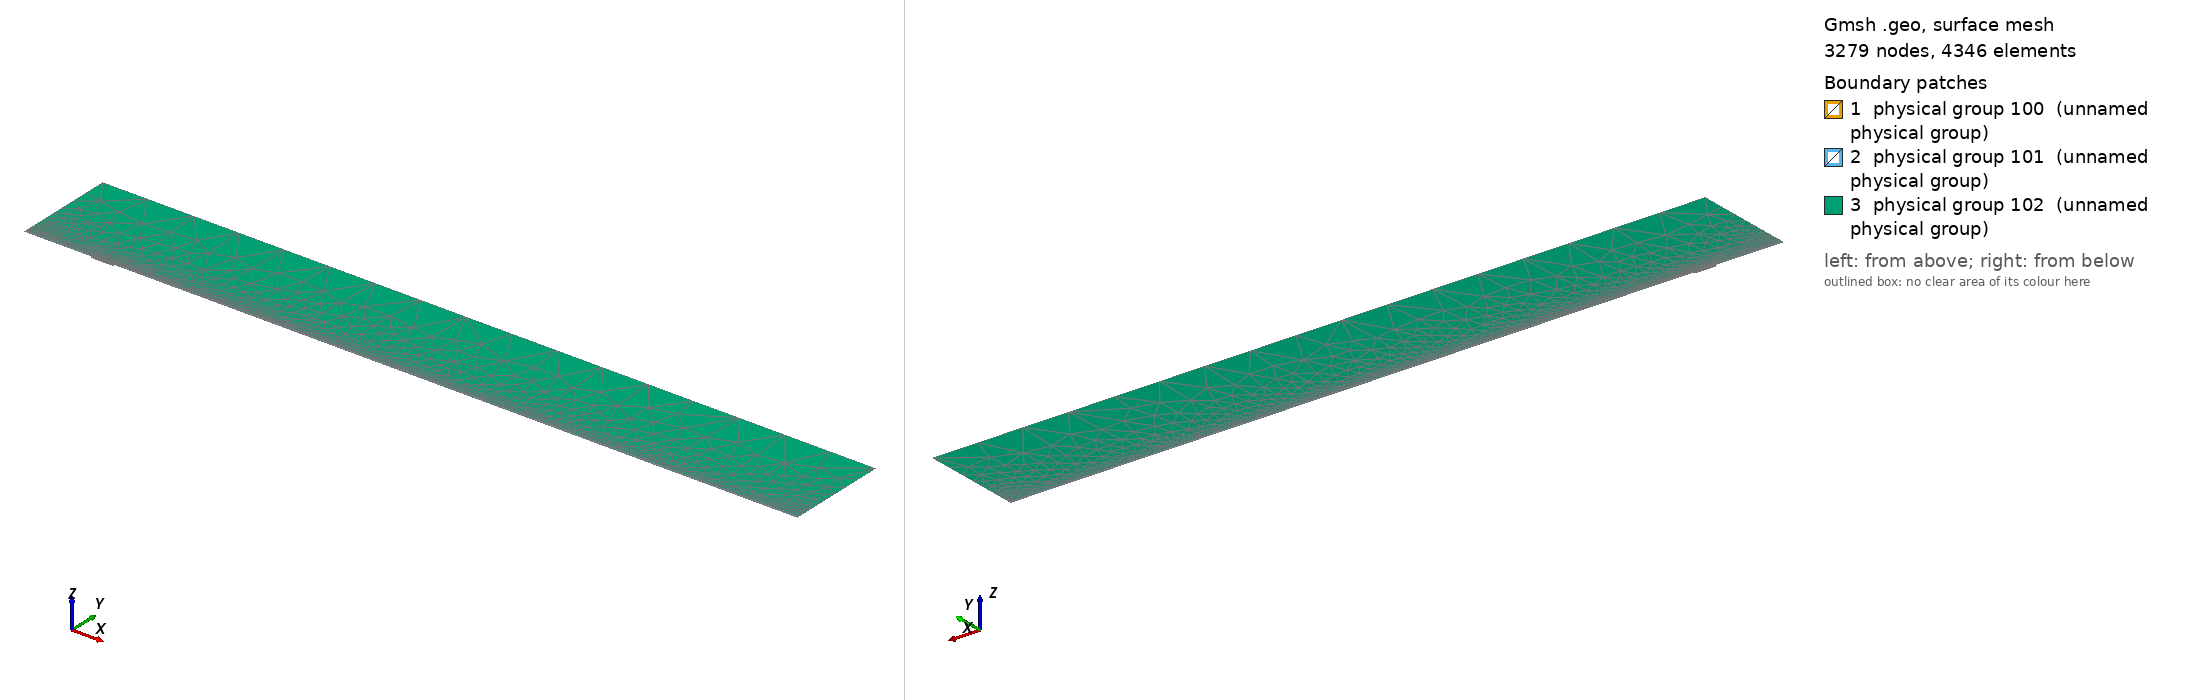

Gmsh geometry script, surface-meshed: 3279 nodes, 4346 surface elements. Boundary patches (legend numbers): 1 physical group 100 (unnamed physical group), 2 physical group 101 (unnamed physical group), 3 physical group 102 (unnamed physical group). Left view from above one corner, right view from below the opposite corner. Legend entries are the model's physical surfaces. The drawing asked Gmsh for element sizes between 1% and 20% of the model's largest extent; the script's own settings can give other sizes.

=== mesh.geo (drawn) ===
// Macro parameters
deltaStar = 1;
D = 3 * deltaStar; // depth of the gap 
W = 33 * deltaStar; // width of the gap
r = 16; // length of non-constant quads upstream and downstream of the gap
s = 8; // length of non-constant quads left and right inside the gap
BL = 0.25 * deltaStar; // height of the second layer of quad elements
BL_upper = 3.5 * deltaStar; // height of the third layer of quad elements
x0 = 100 * deltaStar; // x distance from inflow to gap
lengthOutflow = 1000 * deltaStar; // length after the gap
x3 = W + lengthOutflow; // last point of the domain
height = 150 * deltaStar; // height of the triangular region
triagHeightRegion_inflow = height - BL - BL_upper; // height of the triangular region

// Micro parameters
dx = 0.2; // dx of square elements near the leading and trailing edge of the gap (most resolution-demanding points in the domain)
dy = 1.25 * dx; 
size_triag_v_top = 64; // size of the elements in the upper triangular region

// All the value below are between 0 and 1. =1  means the elements are all equal in size. Avoid using values very close to 1, because we dividing by log(p) in the formula.
dy_in_v_right = 1.5; // heighest quad in the upper layer of quads, in the right part of the gap
dy_in_v_left = 1.75; // heighest quad in the upper layer of quads, in the left part of the gap

// fit (check the file scripts/fit_gmsh.py for more details)
p_in_v_left = 1.0335663036230878 - 1.0234149444433507/(W - 0.8098798097181781)^0.5991729377115732; // densitiy concentration of elements inside the gap, vertically, near the left wall.
p_in_v_right = 1.008073572191136 - 1.1471875292840257/(W - 1.2941255994826328)^0.7890392764815325; // densitiy concentration of elements inside the gap, vertically, near the right wall.
p_in_h_bottom = 0.9; // densitiy concentration of elements inside the gap, horizontally. 
p_in_h_top = 0.9; // densitiy concentration of elements inside the gap, horizontally. 

p_out_h = 0.5; // densitiy concentration of elements outside the gap, horizontally.
p_out_h_upper = 0.5; // densitiy concentration of elements outside the gap, horizontally on the upper layer of quads
p_out_v_inflow_dense = 0.8; // densitiy concentration of elements outside the gap, vertically, near the inflow and the gap
p_out_v_inflow_sparse = 0.99; // densitiy concentration of elements outside the gap, vertically, near the inflow and far from the gap
p_out_v_outflow_dense = 0.9; // densitiy concentration of elements outside the gap, vertically, near the outflow and the gap
p_out_v_outflow_sparse = 0.995; // densitiy concentration of elements outside the gap, vertically, near the outflow and far from the gap
p_triag_h_inflow = 0.8; // densitiy concentration of elements in the triangular region of the domain, horizontally.
p_triag_h_outflow = p_triag_h_inflow; // densitiy concentration of elements in the triangular region of the domain, horizontally.

enlarge_triag_inflow = 1.1; // heigher the value, larger the elements in the triangular region near the inflow
enlarge_triag_outflow = 1.1; // heigher the value, larger the elements in the triangular region near the outflow

// Automated parameters 
a_in_v_right = dx / (W / 2);
a_in_v_left = dx / (W / 2);
a_in_h_bottom = dy / (D / 2);
a_in_h_top = dx / (D / 2);
a_out_h = dx / BL;
a_out_v_inflow_dense = dx / r;
a_out_v_outflow_dense = dx / r;

// for the derivation of the formula, see file 20250123_gmshFormula.md in the docs folder
N_in_v_right = Ceil( Log (a_in_v_right / (1 - p_in_v_right + a_in_v_right * p_in_v_right)) / Log(p_in_v_right) );
N_in_v_left = Ceil( Log (a_in_v_left / (1 - p_in_v_left + a_in_v_left * p_in_v_left)) / Log(p_in_v_left) );
N_in_h_bottom = Ceil( Log (a_in_h_bottom / (1 - p_in_h_bottom + a_in_h_bottom * p_in_h_bottom)) / Log(p_in_h_bottom) );
N_in_h_top = Ceil( Log (a_in_h_top / (1 - p_in_h_top + a_in_h_top * p_in_h_top)) / Log(p_in_h_top) );
N_out_h = Ceil( Log (a_out_h / (1 - p_out_h + a_out_h * p_out_h)) / Log(p_out_h) ) + 1; // + 1 is to correct the fact that the distance is too small to properly approximate the dx length
N_out_v_inflow_dense = Ceil( Log (a_out_v_inflow_dense / (1 - p_out_v_inflow_dense + a_out_v_inflow_dense * p_out_v_inflow_dense)) / Log(p_out_v_inflow_dense) );
N_out_v_outflow_dense = Ceil( Log (a_out_v_outflow_dense / (1 - p_out_v_outflow_dense + a_out_v_outflow_dense * p_out_v_outflow_dense)) / Log(p_out_v_outflow_dense) );

p_for_a_out_v_inflow_sparse_computation = p_out_v_inflow_dense;
p_for_a_out_v_outflow_sparse_computation = (p_out_v_outflow_dense + p_out_v_outflow_dense) / 2;
a_out_v_inflow_sparse = r / (x0 - r) * (1 - p_for_a_out_v_inflow_sparse_computation) / (1 - p_for_a_out_v_inflow_sparse_computation^(N_out_v_inflow_dense + 1));
a_out_v_outflow_sparse = r / (lengthOutflow - r) * (1 - p_for_a_out_v_outflow_sparse_computation) / (1 - p_for_a_out_v_outflow_sparse_computation^(N_out_v_outflow_dense + 1));

N_out_v_inflow_sparse = Ceil( Log(a_out_v_inflow_sparse / (1 - p_out_v_inflow_sparse + a_out_v_inflow_sparse * p_out_v_inflow_sparse)) / Log(p_out_v_inflow_sparse) );
N_out_v_outflow_sparse = Ceil( Log(a_out_v_outflow_sparse / (1 - p_out_v_outflow_sparse + a_out_v_outflow_sparse * p_out_v_outflow_sparse)) / Log(p_out_v_outflow_sparse) );


// second layer of quads
a_out_h_upper = (BL) / (BL_upper) * (1 - p_out_h) / (1 - p_out_h^(N_out_h + 1));
N_out_h_upper = Ceil( Log(a_out_h_upper / (1 - p_out_h_upper + a_out_h_upper * p_out_h_upper)) / Log(p_out_h_upper) );

// ---------------------------
// for triangular region
// ---------------------------
a_triag_h_inflow = (BL_upper) / (triagHeightRegion_inflow) * (1 - p_out_h_upper) / (1 - p_out_h_upper^(N_out_h_upper + 1));
a_triag_h_outflow = a_triag_h_inflow;
N_triag_v_top = Ceil( (x3 + x0) / size_triag_v_top ); // we assume p_triag_v = 1, otherwise the formula is different
N_triag_h_inflow = Ceil( Log(a_triag_h_inflow / (1 - p_triag_h_inflow + a_triag_h_inflow * p_triag_h_inflow)) / Log(p_triag_h_inflow) );
N_triag_h_outflow = Ceil( Log(a_triag_h_outflow / (1 - p_triag_h_outflow + a_triag_h_outflow * p_triag_h_outflow)) / Log(p_triag_h_outflow) );
N_triag_h_inflow = Ceil( N_triag_h_inflow / enlarge_triag_inflow );
N_triag_h_outflow = Ceil( N_triag_h_outflow / enlarge_triag_outflow );

Point(1) = {-x0, 0, 0};
Point(2) = {0,0,0};
Point(3) = {0,-D,0};
Point(4) = {W,-D,0};
Point(5) = {W,0,0};
Point(6) = {x3,0,0};
Point(8) = {x3,height,0};
Point(7) = {x3,BL,0};
Point(9) = {-x0,height,0};
Point(10) = {-x0,BL,0};
Point(11) = {0,BL,0};
Point(12) = {W,BL,0};
Point(13) = {W/2,0,0};
Point(14) = {W/2,BL,0};
Point(15) = {0,-D/2,0};
Point(16) = {W/2,-D,0};
Point(17) = {W,-D/2,0};
Point(18) = {-r,0,0};
Point(19) = {-r,BL,0};
Point(20) = {W + r,0,0};
Point(21) = {W + r,BL,0};
Point(22) = {-x0,BL+BL_upper,0};
Point(23) = {-r,BL+BL_upper,0};
Point(24) = {W + r,BL+BL_upper,0};
Point(25) = {x3,BL+BL_upper,0};
Point(26) = {0,BL+BL_upper,0};
Point(27) = {W/2,BL+BL_upper,0};
Point(28) = {W,BL+BL_upper,0};

Line(1) = {1,18};
Line(2) = {2,15};
Line(3) = {3,16};
Line(4) = {4,17};
Line(5) = {5,20};
Line(6) = {6,7};
Line(7) = {7,25};
Line(8) = {8,9};
Line(9) = {9,22};
Line(10) = {10,19};
Line(11) = {10,1};
Line(12) = {11,14};
Line(13) = {12,21};
Line(14) = {2,13};
Line(15) = {15,3};
Line(16) = {16,4};
Line(17) = {17,5};
Line(18) = {13,5};
Line(19) = {14,12};
Line(20) = {18,2};
Line(21) = {20,6};
Line(22) = {21,7};
Line(23) = {19,11};
Line(24) = {22,10};
Line(25) = {25,8};
Line(26) = {25,24};
Line(27) = {22,23};
Line(30) = {23,26};
Line(31) = {26,27};
Line(32) = {27,28};
Line(33) = {28,24};

// outer quads
Curve Loop(1) = {5, 21, 6, -22, -13, -19, -12, -23, -10, 11, 1, 20, 14, 18};
Plane Surface(1) = {1};

// inside gap
Curve Loop(2) = {2, 15, 3, 16, 4, 17, -18, -14};
Plane Surface(2) = {2};

// triangular region
Curve Loop(3) = {-26, 25, 8, 9, 27, 30, 31,32,33};
Plane Surface(3) = {3};

// 3rd layer of quads
Curve Loop(4) = {-24, 27, 30, 31,32,33, -26,-7,-22,-13,-19,-12,-23,-10};

Plane Surface(4) = {4};


// This defines the surfaces that will be meshed with quad elements
Transfinite Surface {1} = {1, 6, 7, 10};
Transfinite Surface {2} = {3, 4, 5, 2}; // number '2' must match the number '2' of plane surface
Transfinite Surface {4} = {7, 25, 22, 10};

Transfinite Curve {18, 16, 19,32} = N_in_v_right Using Progression p_in_v_right;
Transfinite Curve {-14, -3, -12, -31} = N_in_v_left Using Progression p_in_v_left;

Transfinite Curve {15, -4} = N_in_h_bottom Using Progression p_in_h_bottom;
Transfinite Curve {-2, 17} = N_in_h_top Using Progression p_in_h_top;


Transfinite Curve {11, -6} = N_out_h Using Progression p_out_h;
Transfinite Curve {24, 28, 29, -7} = N_out_h_upper Using Progression p_out_h_upper;
Transfinite Curve {10, 1, 27} = N_out_v_inflow_sparse Using Progression p_out_v_inflow_sparse;
Transfinite Curve {20, 23, 30} = N_out_v_inflow_dense Using Progression p_out_v_inflow_dense;
Transfinite Curve {-21, -22, 26} = N_out_v_outflow_sparse Using Progression p_out_v_outflow_sparse;
Transfinite Curve {-5, -13,-33} = N_out_v_outflow_dense Using Progression p_out_v_outflow_dense;

Recombine Surface {1, 2, 4};

// for triangluar region
Transfinite Curve {8} = N_triag_v_top Using Progression 1;
Transfinite Curve {-25} = N_triag_h_outflow Using Progression p_triag_h_outflow;
Transfinite Curve {9} = N_triag_h_inflow Using Progression p_triag_h_inflow;


// defining boundary
Physical Curve(1) = {9,24,11}; // inlet
Physical Curve(2) = {7,25,6}; // outlet
Physical Curve(3) = {8}; // top
Physical Curve(4) = {1, 20, 2, 15, 3, 16, 4, 17, 5, 21}; // wall


Physical Surface(100) = {1};
Physical Surface(101) = {2, 4};
Physical Surface(102) = {3};
